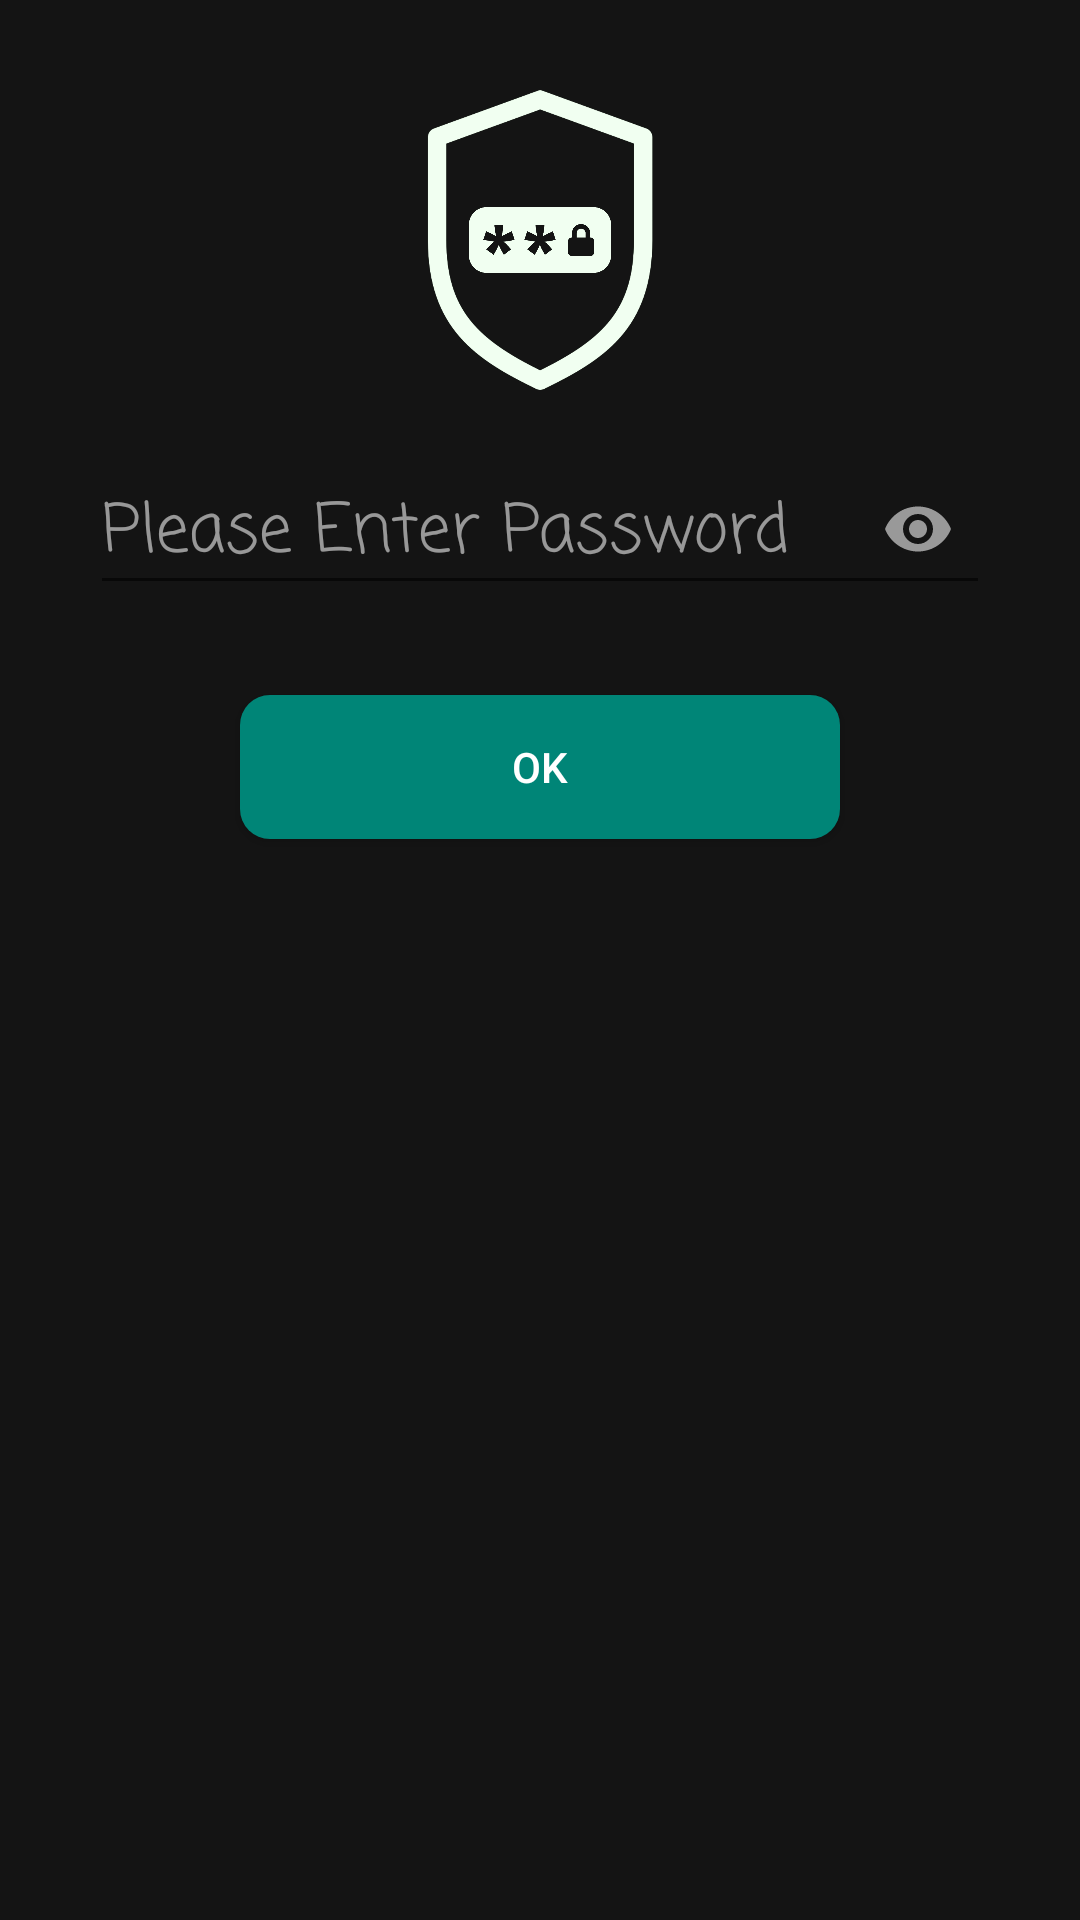

Here is an Android app screen rendered from its layout file. Give the layout XML and the strings, colors and styles it references.
<!-- AndroidManifest.xml: application theme AppTheme -->
<!-- res/layout/login_window_dark.xml -->
<?xml version="1.0" encoding="utf-8"?>
<android.support.constraint.ConstraintLayout xmlns:android="http://schemas.android.com/apk/res/android"
    xmlns:app="http://schemas.android.com/apk/res-auto"
    xmlns:tools="http://schemas.android.com/tools"
    android:layout_width="match_parent"
    android:layout_height="match_parent"
    android:background="@color/darkBackground"
    tools:context=".MainActivity">

    <LinearLayout
        android:id="@+id/stackOnLogin"
        android:layout_width="match_parent"
        android:layout_height="match_parent"
        android:background="@color/darkBackground"
        android:gravity="center|top"
        android:orientation="vertical"
        tools:layout_editor_absoluteX="50dp"
        tools:layout_editor_absoluteY="50dp">

        <ImageView
            android:id="@+id/LogoInLogin"
            android:layout_width="100dp"
            android:layout_height="100dp"
            android:layout_marginTop="30dp"
            android:visibility="visible"
            app:srcCompat="@drawable/white_logo" />

        <android.support.design.widget.TextInputLayout
            android:layout_width="match_parent"
            android:layout_height="wrap_content"
            android:layout_marginTop="10dp"
            android:foregroundGravity="left"
            android:textColorHint="@color/darkHint"
            app:passwordToggleEnabled="true"
            app:passwordToggleTint="@color/darkHint"
            android:layoutDirection="ltr"
            >

            <EditText
                android:id="@+id/passInputOnLogin"
                android:layout_width="match_parent"
                android:layout_height="wrap_content"
                android:layout_margin="30dp"
                android:layout_marginLeft="20dp"
                android:layout_marginRight="20dp"
                android:layout_marginBottom="50dp"
                android:clickable="false"
                android:ems="10"
                android:fontFamily="casual"
                android:hint="@string/password_msg"
                android:importantForAutofill="no"
                android:inputType="textPassword"
                android:textColor="#FFFFFF"
                android:textColorHint="@color/darkHint"
                android:textSize="22sp" />
        </android.support.design.widget.TextInputLayout>

        <Button
            android:id="@+id/okButtonOnLogin"
            android:layout_width="200dp"
            android:layout_height="wrap_content"
            android:layout_marginLeft="40dp"
            android:layout_marginRight="40dp"
            android:layout_marginBottom="30dp"
            android:background="@drawable/cyen_round_button"
            android:onClick="@string/onClickLogin"
            android:text="@string/ok_button_text"
            android:textColor="@android:color/white" />

        <TextView
            android:id="@+id/errorMsgOnLogin"
            android:layout_width="match_parent"
            android:layout_height="wrap_content"
            android:fontFamily="casual"
            android:gravity="center"
            android:text="@string/error_msg"
            android:textColor="@android:color/white"
            android:textSize="30sp"
            android:visibility="invisible" />

    </LinearLayout>

</android.support.constraint.ConstraintLayout>
<!-- resources referenced by this layout -->
<resources>
  <color name="darkBackground">#DD111111</color>
  <color name="darkHint">#90FFFFFF</color>
  <!-- drawable cyen_round_button (drawable) -->
  <?xml version="1.0" encoding="utf-8"?>
  <selector xmlns:android="http://schemas.android.com/apk/res/android">
  
      <item>
          <shape xmlns:android="http://schemas.android.com/apk/res/android"
              android:shape="rectangle">
  
              <solid android:color="@color/colorPrimary" />
              <corners android:bottomRightRadius="10dp"
                  android:bottomLeftRadius="10dp"
                  android:topRightRadius="10dp"
                  android:topLeftRadius="10dp"/>
          </shape>
      </item>
  
  </selector>
  <!-- drawable white_logo: png bitmap (drawable-xxhdpi, 129247 bytes) -->
  <string name="error_msg">ERROR! incorrect password!</string>
  <string name="ok_button_text">OK</string>
  <string name="onClickLogin">LoginButtonOnClick</string>
  <string name="password_msg">Please Enter Password</string>
  <style name="AppTheme" parent="Theme.AppCompat.Light.DarkActionBar">
          
          <item name="colorPrimary">@color/colorPrimary</item>
          <item name="colorPrimaryDark">@color/colorPrimary</item>
          <item name="colorAccent">@color/colorPrimaryDark</item>
      </style>
  <color name="colorPrimary">#008577</color>
  <color name="colorPrimaryDark">#006B5D</color>
</resources>
